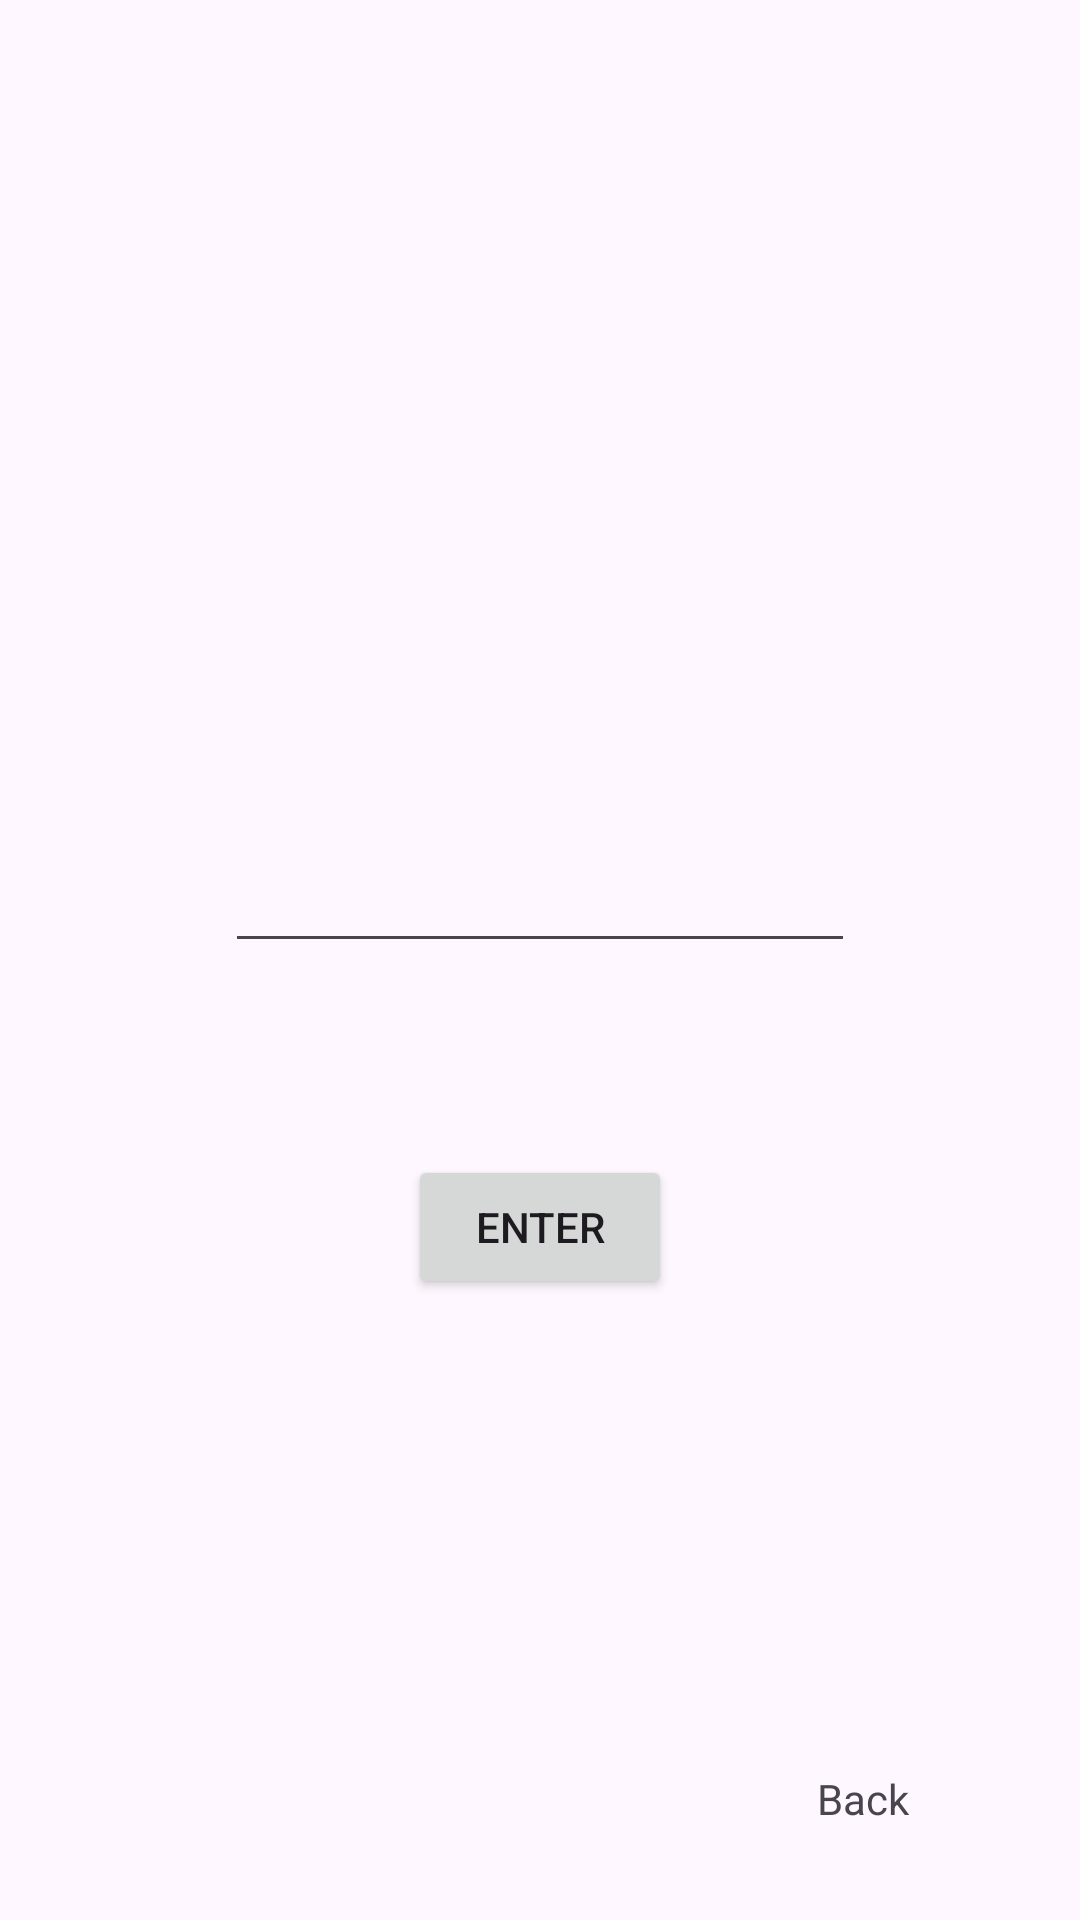

Reconstruct the res/layout file that produces this screen, plus the resources it refers to.
<!-- AndroidManifest.xml: application theme Theme.SwiftCheckIn -->
<!-- res/layout/activity_password.xml -->
<?xml version="1.0" encoding="utf-8"?>
<androidx.constraintlayout.widget.ConstraintLayout xmlns:android="http://schemas.android.com/apk/res/android"
    xmlns:app="http://schemas.android.com/apk/res-auto"
    xmlns:tools="http://schemas.android.com/tools"
    android:layout_width="match_parent"
    android:layout_height="match_parent">


    <TextView
        android:id="@+id/password_message"
        android:layout_width="wrap_content"
        android:layout_height="wrap_content"
        android:layout_marginTop="76dp"
        android:layout_marginBottom="223dp"
        android:text="Please Enter the Password to Continue to Admin"
        app:layout_constraintBottom_toTopOf="@+id/editTextTextPassword"
        app:layout_constraintEnd_toEndOf="parent"
        app:layout_constraintStart_toStartOf="parent"
        app:layout_constraintTop_toTopOf="parent" />

    <EditText
        android:id="@+id/editTextTextPassword"
        android:layout_width="wrap_content"
        android:layout_height="wrap_content"
        android:layout_marginBottom="319dp"
        android:ems="10"
        android:inputType="textPassword"
        app:layout_constraintBottom_toBottomOf="parent"
        app:layout_constraintEnd_toEndOf="parent"
        app:layout_constraintStart_toStartOf="parent" />

    <TextView
        android:id="@+id/back_button"
        android:layout_width="wrap_content"
        android:layout_height="wrap_content"
        android:layout_marginEnd="57dp"
        android:layout_marginBottom="31dp"
        android:text="Back"
        app:layout_constraintBottom_toBottomOf="parent"
        app:layout_constraintEnd_toEndOf="parent" />

    <Button
        android:id="@+id/login_button"
        android:layout_width="wrap_content"
        android:layout_height="wrap_content"
        android:layout_marginBottom="207dp"
        android:text="Enter"
        app:layout_constraintBottom_toBottomOf="parent"
        app:layout_constraintEnd_toEndOf="parent"
        app:layout_constraintStart_toStartOf="parent" />

</androidx.constraintlayout.widget.ConstraintLayout>
<!-- resources referenced by this layout -->
<resources>
  <style name="Theme.SwiftCheckIn" parent="Base.Theme.SwiftCheckIn" />
  <style name="Base.Theme.SwiftCheckIn" parent="Theme.Material3.DayNight.NoActionBar">
          
          
      </style>
</resources>
